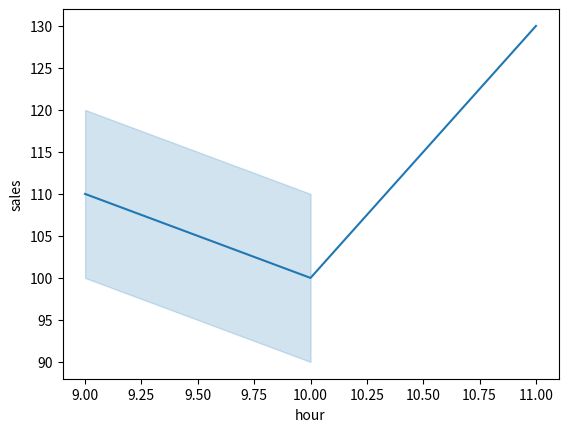

Generate this figure with matplotlib:
import matplotlib.pyplot as plt
import pandas as pd
import seaborn as sns


def raw_points(hours, sales):
    df = pd.DataFrame({"hour": hours, "sales": sales})
    fig, ax = plt.subplots()
    sns.lineplot(df, x="hour", y="sales", ax=ax)
    count = len(ax.lines[0].get_xdata())
    plt.close(fig)
    return count

print(raw_points([9, 9, 10, 10, 11], [100, 120, 110, 90, 130]))
